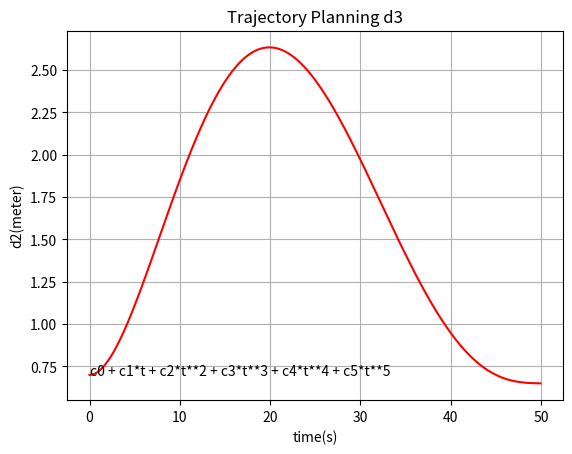

Source code (Python):
import numpy as np
import matplotlib.pyplot as plt

def mm_to_meter(a):
    m = 1000
    return a/m

di = float(700)
di = mm_to_meter(di)
df = float(650)
df = mm_to_meter(df)
aci = float(45)
aci = mm_to_meter(aci)
acf = float(-0.02)
acf = mm_to_meter(acf)
vi = float(0)
vi = mm_to_meter(vi)
vf = float(-1)
vf = mm_to_meter(vf)


ti = float(0) 
tf = float(50) 
M =[
    [1, ti, ti**2, ti**3, ti**4, ti**5],
    [0, 1, 2*ti, 3*ti**2, 4*ti**3, 5*ti**4],
    [0, 0, 2, 6*ti, 12*ti**2, 20**ti**3],
    [1, tf, tf**2, tf**3, tf**4, tf**5],
    [0, 1, 2*tf, 3*tf**2, 4*tf**3, 5*tf**4],
    [0, 0, 2, 6*tf, 12*tf**2, 20*tf**3] 
]
M =np.matrix(M)

b =[[di],[vi],[aci],[df],[vf],[acf]]

a = np.linalg.inv(M)*b  

x = np.arange(ti, tf, 0.05)

def qt(t,c0,c1,c2,c3,c4,c5):
    return c0 + c1*t + c2*t**2 + c3*t**3 + c4*t**4 + c5*t**5

y =qt(x, a[0,0], a[1,0], a[2,0], a[3,0], a[4,0], a[5,0])

plt.figure()
plt.title('Trajectory Planning d3')
plt.xlabel("time(s)") 
plt.ylabel("d2(meter)") 
plt.plot(x,y,'r',linestyle = '-')
plt.text(0.05, 0.7, 'c0 + c1*t + c2*t**2 + c3*t**3 + c4*t**4 + c5*t**5')
plt.grid(True)
plt.show()